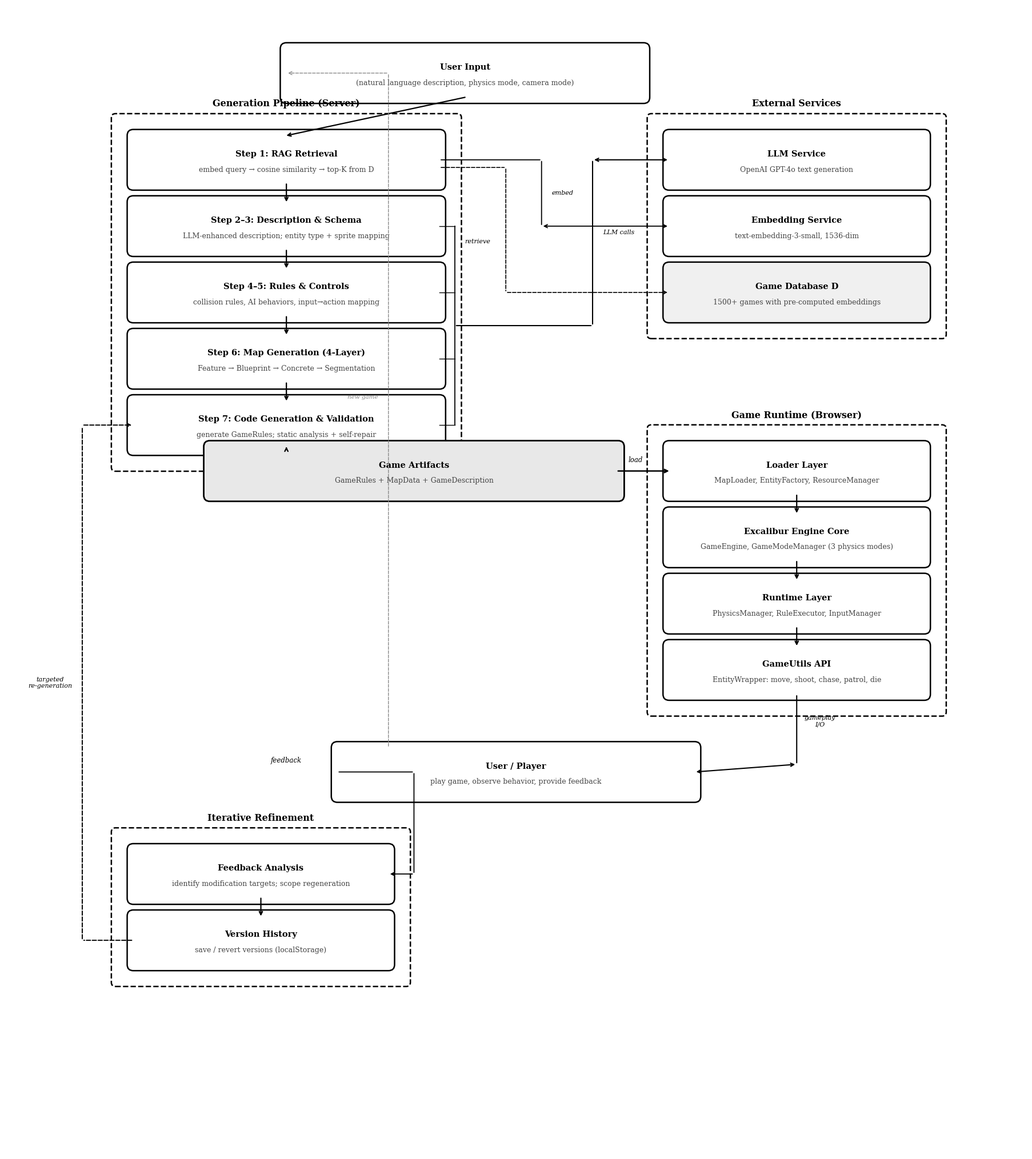

Python code for this plot: (Note: this script raises an exception after producing the figure.)
#!/usr/bin/env python3
"""Generate system overview diagram for GameWeb paper using matplotlib."""
import matplotlib
matplotlib.use('Agg')
import matplotlib.pyplot as plt
import matplotlib.patches as mpatches
from matplotlib.patches import FancyBboxPatch
import numpy as np

fig, ax = plt.subplots(1, 1, figsize=(18, 22))
ax.set_xlim(-2, 18)
ax.set_ylim(-0.5, 22)
ax.set_aspect('equal')
ax.axis('off')

# ============================================================
# Helper functions
# ============================================================
def draw_box(x, y, w, h, title, desc="", fill='white', lw=1.8, fontsize=9, title_fontsize=10.5):
    rect = FancyBboxPatch((x, y), w, h, boxstyle="round,pad=0.12",
                          facecolor=fill, edgecolor='black', linewidth=lw)
    ax.add_patch(rect)
    if desc:
        ax.text(x + w/2, y + h*0.62, title, ha='center', va='center',
                fontsize=title_fontsize, fontweight='bold', family='serif')
        ax.text(x + w/2, y + h*0.3, desc, ha='center', va='center',
                fontsize=fontsize, family='serif', color='#444444')
    else:
        ax.text(x + w/2, y + h/2, title, ha='center', va='center',
                fontsize=title_fontsize, fontweight='bold', family='serif')
    return (x, y, w, h)

def draw_group(x, y, w, h, label):
    rect = FancyBboxPatch((x, y), w, h, boxstyle="round,pad=0.08",
                          facecolor='none', edgecolor='black', linewidth=1.8, linestyle='--')
    ax.add_patch(rect)
    ax.text(x + w/2, y + h + 0.18, label, ha='center', va='bottom',
            fontsize=11.5, fontweight='bold', family='serif')

def arr(x1, y1, x2, y2, color='black', lw=1.6, style='->', ls='-', shrinkA=0, shrinkB=0):
    ax.annotate('', xy=(x2, y2), xytext=(x1, y1),
                arrowprops=dict(arrowstyle=style, color=color, lw=lw, linestyle=ls,
                                shrinkA=shrinkA, shrinkB=shrinkB))

def rightangle(points, color='black', lw=1.5, style='->', ls='-'):
    """Draw a path through points, arrow only on last segment."""
    for i in range(len(points)-1):
        s = style if i == len(points)-2 else '-'
        ax.annotate('', xy=points[i+1], xytext=points[i],
                    arrowprops=dict(arrowstyle=s, color=color, lw=lw, linestyle=ls))

# ============================================================
# Constants
# ============================================================
BH = 0.95   # box height
SP = 0.35   # vertical spacing between boxes

# ============================================================
# 1. USER INPUT (top center)
# ============================================================
draw_box(3.5, 20.2, 7, BH, "User Input",
         "(natural language description, physics mode, camera mode)")

# ============================================================
# 2. GENERATION PIPELINE (left column)
# ============================================================
PX, PW = 0.5, 6
py0 = 18.5  # top of first pipeline box

pipe_data = [
    ("Step 1: RAG Retrieval",
     "embed query → cosine similarity → top-K from D"),
    ("Step 2–3: Description & Schema",
     "LLM-enhanced description; entity type + sprite mapping"),
    ("Step 4–5: Rules & Controls",
     "collision rules, AI behaviors, input→action mapping"),
    ("Step 6: Map Generation (4-Layer)",
     "Feature → Blueprint → Concrete → Segmentation"),
    ("Step 7: Code Generation & Validation",
     "generate GameRules; static analysis + self-repair"),
]

pipe_pos = []
for i, (t, d) in enumerate(pipe_data):
    y = py0 - i * (BH + SP)
    draw_box(PX, y, PW, BH, t, d)
    pipe_pos.append(y)

# Pipeline group
draw_group(PX - 0.35, pipe_pos[-1] - 0.35, PW + 0.7,
           py0 + BH - pipe_pos[-1] + 0.7, "Generation Pipeline (Server)")

# Pipeline vertical arrows
pcx = PX + PW / 2
for i in range(len(pipe_pos)-1):
    arr(pcx, pipe_pos[i], pcx, pipe_pos[i+1] + BH)

# User Input → Pipeline
arr(7, 20.2, pcx, py0 + BH)

# ============================================================
# 3. EXTERNAL SERVICES (right-top)
# ============================================================
EX, EW = 11, 5
ey0 = 18.5

ext_data = [
    ("LLM Service", "OpenAI GPT-4o text generation", 'white'),
    ("Embedding Service", "text-embedding-3-small, 1536-dim", 'white'),
    ("Game Database D", "1500+ games with pre-computed embeddings", '#f0f0f0'),
]

ext_pos = []
for i, (t, d, f) in enumerate(ext_data):
    y = ey0 - i * (BH + SP)
    draw_box(EX, y, EW, BH, t, d, fill=f)
    ext_pos.append(y)

draw_group(EX - 0.35, ext_pos[-1] - 0.35, EW + 0.7,
           ey0 + BH - ext_pos[-1] + 0.7, "External Services")

# ============================================================
# Pipeline ↔ External arrows
# ============================================================
# Single thick bidirectional arrow from pipeline box to LLM (clean approach)
# Use a bracket-style: one arrow from pipeline right edge to LLM left edge

# RAG → Embedding
mid_y_rag = pipe_pos[0] + BH/2
mid_y_emb = ext_pos[1] + BH/2
rightangle([(PX+PW, mid_y_rag), (8.5, mid_y_rag), (8.5, mid_y_emb), (EX, mid_y_emb)],
           style='<->', lw=1.3)
ax.text(8.7, (mid_y_rag + mid_y_emb)/2, 'embed', fontsize=8, family='serif',
        style='italic', ha='left', va='center')

# RAG → Game DB (dashed retrieve)
mid_y_db = ext_pos[2] + BH/2
rightangle([(PX+PW, mid_y_rag - 0.15), (7.8, mid_y_rag - 0.15), (7.8, mid_y_db), (EX, mid_y_db)],
           style='->', lw=1.2, ls='--')
ax.text(7.5, (mid_y_rag + mid_y_db)/2 - 0.3, 'retrieve', fontsize=8, family='serif',
        style='italic', ha='right', va='center')

# Steps 2–7 → LLM: single collective arrow with brace
mid_y_llm = ext_pos[0] + BH/2
# Draw a vertical bar on the right side of pipeline, then arrow to LLM
brace_x = PX + PW + 0.3
brace_top = pipe_pos[1] + BH/2
brace_bot = pipe_pos[4] + BH/2
# Vertical line
ax.plot([brace_x, brace_x], [brace_bot, brace_top], color='black', lw=1.3)
# Small horizontal ticks
for i in range(1, 5):
    mid = pipe_pos[i] + BH/2
    ax.plot([PX+PW, brace_x], [mid, mid], color='black', lw=1.0)
# Arrow from brace midpoint to LLM
brace_mid_y = (brace_top + brace_bot) / 2
rightangle([(brace_x, brace_mid_y), (9.5, brace_mid_y), (9.5, mid_y_llm), (EX, mid_y_llm)],
           style='<->', lw=1.5)
ax.text(9.7, (brace_mid_y + mid_y_llm)/2 + 0.2, 'LLM calls', fontsize=8, family='serif',
        style='italic', ha='left', va='center')

# ============================================================
# 4. GAME ARTIFACTS (center)
# ============================================================
art_y = 12.4
draw_box(2, art_y, 8, BH, "Game Artifacts",
         "GameRules + MapData + GameDescription", fill='#e8e8e8', lw=2)

# Pipeline → Artifacts
arr(pcx, pipe_pos[-1], pcx, art_y + BH)

# ============================================================
# 5. GAME RUNTIME (right column)
# ============================================================
RX, RW_val = 11, 5
ry0 = 12.4

rt_data = [
    ("Loader Layer", "MapLoader, EntityFactory, ResourceManager"),
    ("Excalibur Engine Core", "GameEngine, GameModeManager (3 physics modes)"),
    ("Runtime Layer", "PhysicsManager, RuleExecutor, InputManager"),
    ("GameUtils API", "EntityWrapper: move, shoot, chase, patrol, die"),
]

rt_pos = []
for i, (t, d) in enumerate(rt_data):
    y = ry0 - i * (BH + SP)
    draw_box(RX, y, RW_val, BH, t, d)
    rt_pos.append(y)

draw_group(RX - 0.35, rt_pos[-1] - 0.35, RW_val + 0.7,
           ry0 + BH - rt_pos[-1] + 0.7, "Game Runtime (Browser)")

# Runtime vertical arrows
rcx = RX + RW_val / 2
for i in range(len(rt_pos)-1):
    arr(rcx, rt_pos[i], rcx, rt_pos[i+1] + BH)

# Artifacts → Loader
arr(10, art_y + BH/2, RX, ry0 + BH/2, lw=1.8)
ax.text(10.2, art_y + BH/2 + 0.15, 'load', fontsize=8.5, family='serif',
        style='italic', ha='left', va='bottom')

# ============================================================
# 6. USER / PLAYER (bottom center)
# ============================================================
user_y = 6.5
draw_box(4.5, user_y, 7, BH, "User / Player",
         "play game, observe behavior, provide feedback")

# GameUtils → User (gameplay I/O)
gy = rt_pos[-1]
rightangle([(rcx, gy), (rcx, user_y + BH/2 + 0.15), (11.5, user_y + BH/2)],
           style='<->', lw=1.5)
ax.text(rcx + 0.15, (gy + user_y + BH)/2, 'gameplay\nI/O', fontsize=8, family='serif',
        style='italic', ha='left', va='center', multialignment='center')

# ============================================================
# 7. ITERATIVE REFINEMENT (bottom left)
# ============================================================
FX, FW = 0.5, 5
fy0 = 4.5

fb_data = [
    ("Feedback Analysis", "identify modification targets; scope regeneration"),
    ("Version History", "save / revert versions (localStorage)"),
]

fb_pos = []
for i, (t, d) in enumerate(fb_data):
    y = fy0 - i * (BH + SP)
    draw_box(FX, y, FW, BH, t, d)
    fb_pos.append(y)

draw_group(FX - 0.35, fb_pos[-1] - 0.35, FW + 0.7,
           fy0 + BH - fb_pos[-1] + 0.7, "Iterative Refinement")

# Feedback internal arrow
arr(FX + FW/2, fb_pos[0], FX + FW/2, fb_pos[1] + BH)

# User → Feedback
rightangle([(4.5, user_y + BH/2), (FX + FW + 0.5, user_y + BH/2),
            (FX + FW + 0.5, fb_pos[0] + BH/2), (FX + FW, fb_pos[0] + BH/2)],
           style='->', lw=1.3)
ax.text(3.5, user_y + BH/2 + 0.15, 'feedback', fontsize=8.5, family='serif',
        style='italic', ha='center', va='bottom')

# Version History → Pipeline (dashed loop-back)
rightangle([(FX, fb_pos[1] + BH/2),
            (FX - 1, fb_pos[1] + BH/2),
            (FX - 1, pipe_pos[-1] + BH/2),
            (PX, pipe_pos[-1] + BH/2)],
           style='->', color='black', lw=1.4, ls='--')
ax.text(FX - 1.2, (fb_pos[1] + pipe_pos[-1] + BH) / 2,
        'targeted\nre-generation', fontsize=8, family='serif', style='italic',
        ha='right', va='center', multialignment='center')

# New game: User → Input (light dashed)
rightangle([(5.5, user_y + BH), (5.5, 20.2 + BH/2), (3.5, 20.2 + BH/2)],
           style='->', color='#888888', lw=1.0, ls='--')
ax.text(5.3, (user_y + BH + 20.2)/2 + 0.5, 'new game', fontsize=7.5, family='serif',
        style='italic', ha='right', va='center', color='#888888')

# ============================================================
# Save outputs
# ============================================================
plt.tight_layout(pad=0.5)
plt.savefig('/home/user/gameweb/docs/system_overview.png', dpi=200, bbox_inches='tight',
            facecolor='white', edgecolor='none')
plt.savefig('/home/user/gameweb/docs/system_overview.pdf', bbox_inches='tight',
            facecolor='white', edgecolor='none')
print("Done: docs/system_overview.png + docs/system_overview.pdf")
